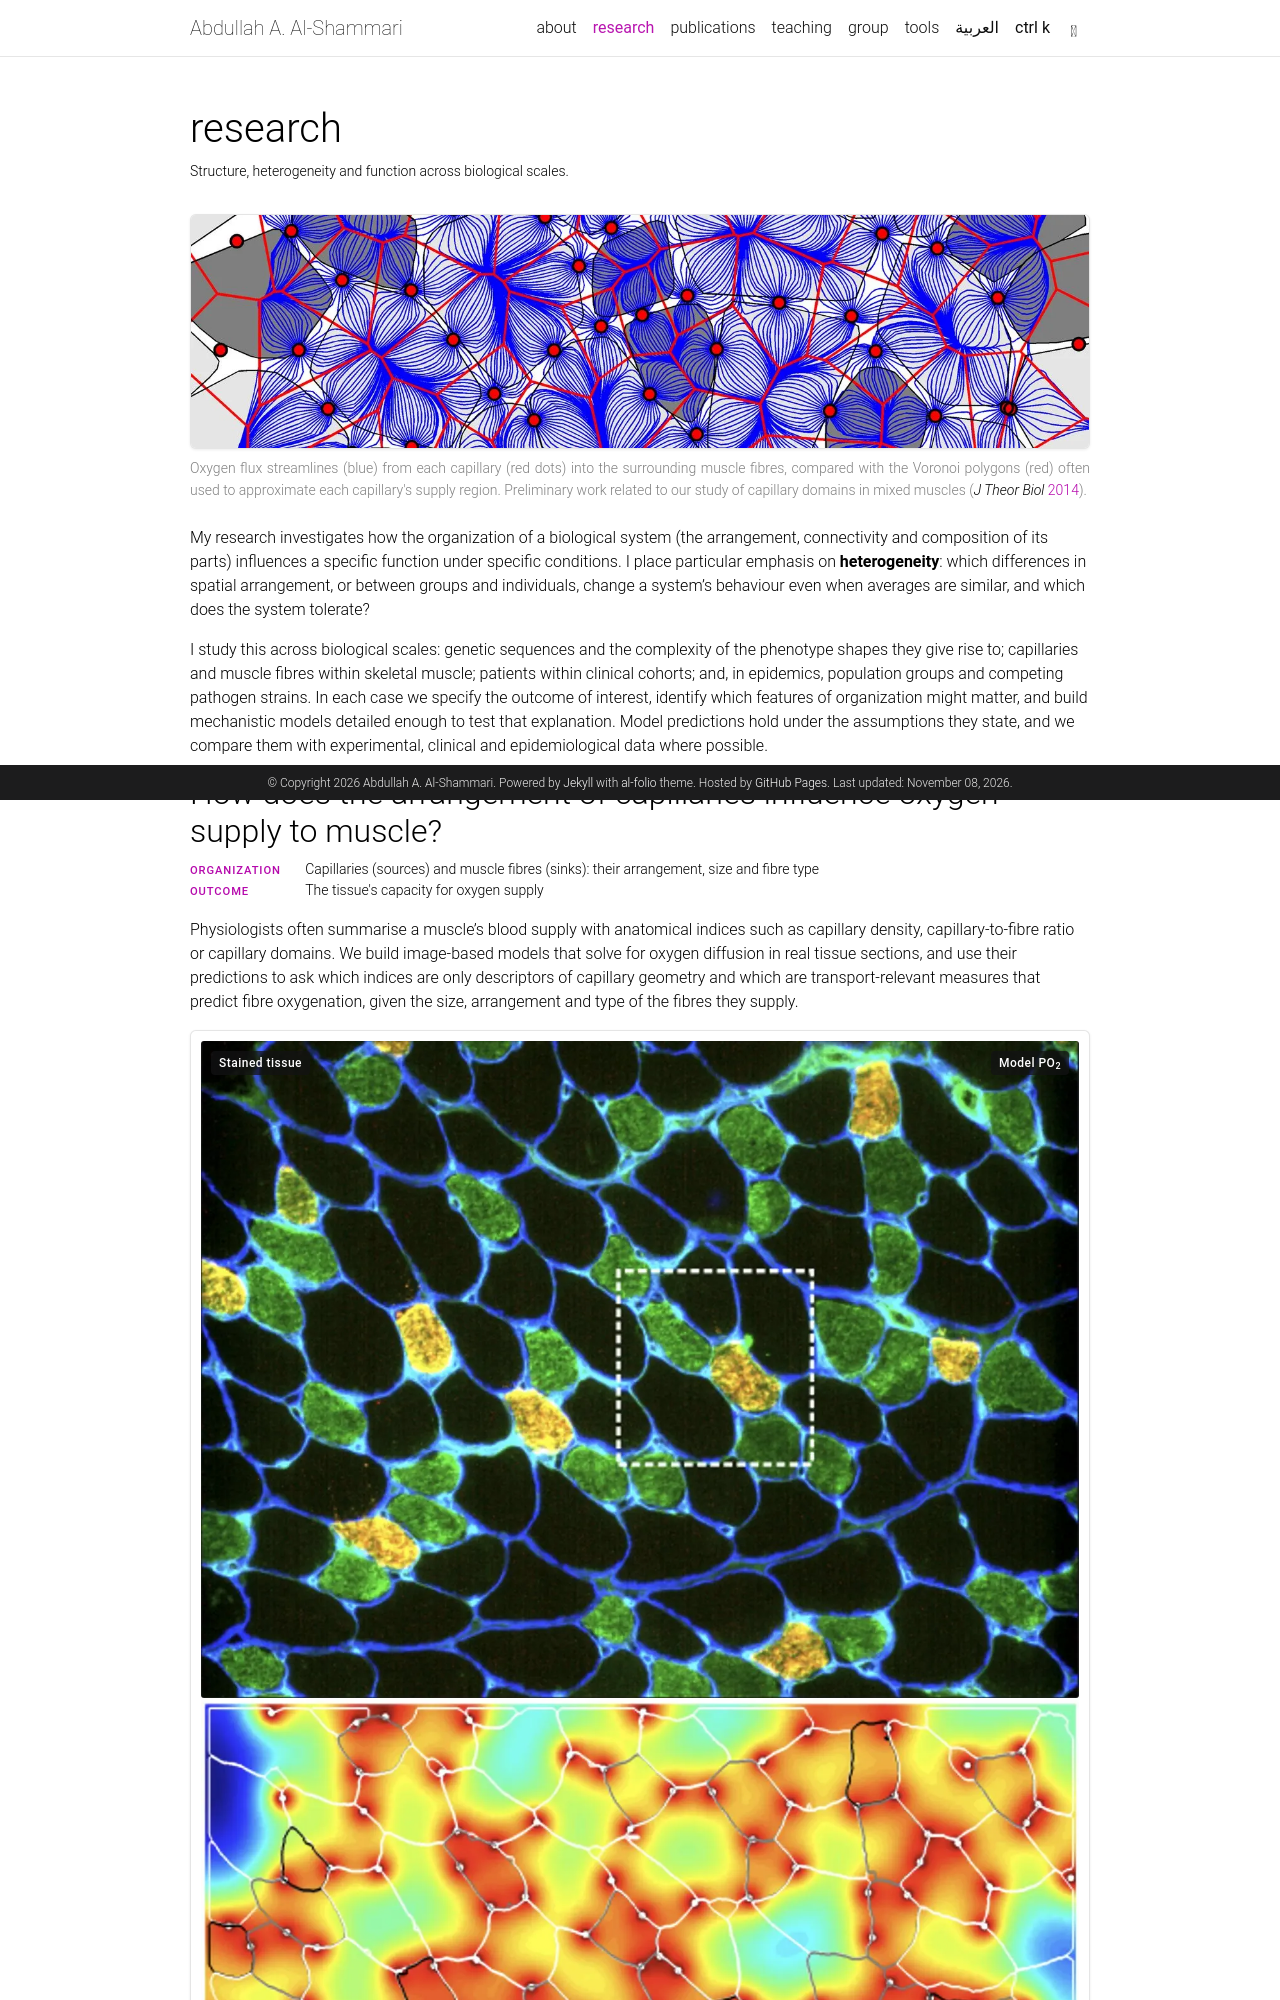

repository: shammari/shammari.github.io · page: research/index.html · generator: jekyll

---
layout: page
title: research
permalink: /research/
description: Structure, heterogeneity and function across biological scales.
nav: true
nav_order: 1
images:
  compare: true
---

<style>
  .rp-frame { position: relative; background: #fff; border: 1px solid var(--global-divider-color); border-radius: 6px; padding: 10px; box-shadow: 0 1px 3px rgba(0, 0, 0, 0.08); }
  html[data-theme="dark"] .rp-frame { background: #f7f7f8; border-color: #3a3a3f; }
  .rp-frame figure { margin: 0; }
  .rp-frame img { display: block; width: 100%; height: auto; border-radius: 3px; }
  .rp-banner { padding: 0; overflow: hidden; }
  .rp-banner img { border-radius: 0; }
  .rp-cap { font-size: 0.875rem; line-height: 1.55; color: var(--global-text-color-light); text-align: justify; hyphens: auto; margin: 0.6rem 0 1.5rem; }
  .rp-split { display: grid; grid-template-columns: minmax(0, 1fr) minmax(0, 1fr); gap: 2rem; align-items: start; margin: 1.5rem 0; }
  .rp-split.rp-text-wide { grid-template-columns: minmax(0, 7fr) minmax(0, 5fr); }
  .rp-split.rp-flip { grid-template-columns: minmax(0, 5fr) minmax(0, 7fr); }
  .rp-split.rp-flip > .rp-fig { order: -1; }
  .rp-split > div > :first-child { margin-top: 0; }
  @media (max-width: 640px) {
    .rp-split, .rp-split.rp-text-wide, .rp-split.rp-flip { grid-template-columns: minmax(0, 1fr); gap: 1rem; }
    .rp-split.rp-flip > .rp-fig { order: 0; }
  }
  .rp-chip { display: inline-block; font-size: 0.75rem; font-weight: 500; letter-spacing: 0.04em; padding: 5px 10px; border-radius: 999px; border: 1px solid var(--global-theme-color); color: var(--global-theme-color); margin-bottom: 0.75rem; }
  .rp-compare img-comparison-slider { display: block; width: 100%; border-radius: 3px; --divider-width: 2px; --divider-color: #fff; --divider-shadow: 0 0 0 1px rgba(0, 0, 0, 0.25); }
  .rp-compare img-comparison-slider:focus-visible { outline: 3px solid var(--global-theme-color); outline-offset: 2px; }
  .rp-knob { width: 38px; height: 38px; border-radius: 50%; background: #fff; box-shadow: 0 1px 6px rgba(0, 0, 0, 0.35); display: flex; align-items: center; justify-content: center; }
  .rp-knob svg { width: 20px; height: 20px; fill: none; stroke: #333; stroke-width: 2; }
  .rp-tag { position: absolute; top: 20px; z-index: 2; font-size: 12px; font-weight: 500; letter-spacing: 0.04em; line-height: 1; padding: 6px 8px; border-radius: 4px; background: rgba(18, 18, 20, 0.72); color: #fff; pointer-events: none; }
  .rp-tag-l { left: 20px; }
  .rp-tag-r { right: 20px; }
  .rp-line > div { padding-left: 7.2rem; text-indent: -7.2rem; }
  .rp-line { font-size: 0.875rem; line-height: 1.55; color: var(--global-text-color-light); margin: 0 0 1rem; }
  .rp-line span { font-size: 0.7rem; font-weight: 500; letter-spacing: 0.08em; text-transform: uppercase; color: var(--global-theme-color); display: inline-block; min-width: 7.2rem; text-indent: 0; }
</style>

<div class="rp-frame rp-banner mt-3">
  {% include figure.liquid path="assets/img/research/oxygen-streamlines.jpg" zoomable=true alt="Blue oxygen flux streamlines running from capillaries, drawn as red dots, into surrounding muscle fibres, shown against red Voronoi polygons." %}
</div>
<p class="rp-cap">
  Oxygen flux streamlines (blue) from each capillary (red dots) into the surrounding muscle fibres, compared with the Voronoi polygons (red) often used to approximate each capillary's supply region. Preliminary work related to our study of capillary domains in mixed muscles (<a href="https://doi.org/10.1016/j.jtbi.2014.04.016"><em>J Theor Biol</em> 2014</a>).
</p>

My research investigates how the organization of a biological system (the arrangement, connectivity and composition of its parts) influences a specific function under specific conditions. I place particular emphasis on **heterogeneity**: which differences in spatial arrangement, or between groups and individuals, change a system's behaviour even when averages are similar, and which does the system tolerate?

I study this across biological scales: genetic sequences and the complexity of the phenotype shapes they give rise to; capillaries and muscle fibres within skeletal muscle; patients within clinical cohorts; and, in epidemics, population groups and competing pathogen strains. In each case we specify the outcome of interest, identify which features of organization might matter, and build mechanistic models detailed enough to test that explanation. Model predictions hold under the assumptions they state, and we compare them with experimental, clinical and epidemiological data where possible.
